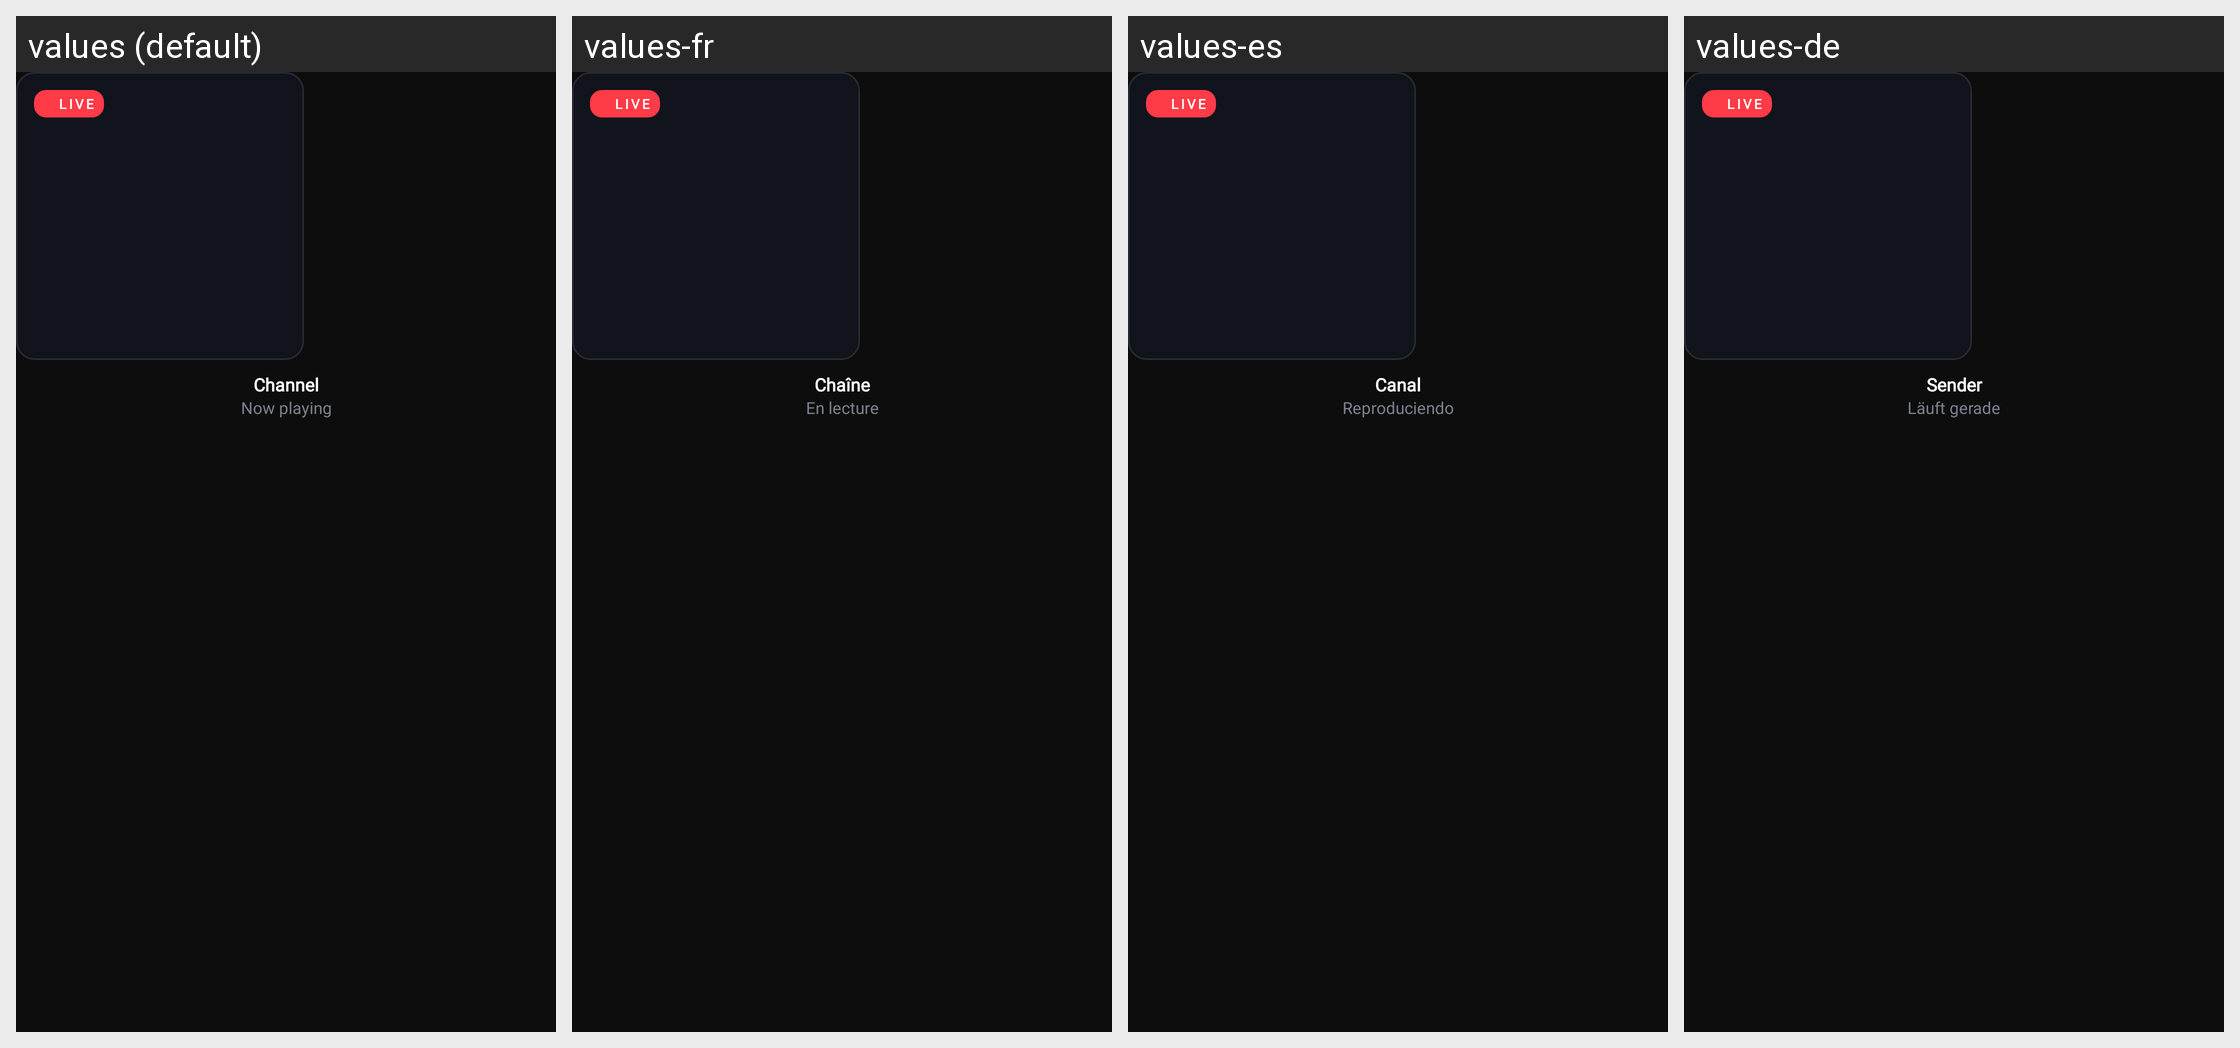

Locale-by-locale string values for the Android screen shown in this grid:
Android screen res/layout/cin_item_channel.xml rendered under 4 locales, left to right: values (default), values-fr, values-es, values-de. Device: Nexus 5 (rendered at 1080×1920; each locale shown at half size, 540×960, under a caption strip naming it); theme AppTheme.
Other locales in the repository, not shown: values-it, values-pt.
Strings drawn on this screen, with the default value and each locale's value (text and hints the layout hard-codes, and strings that could not be matched under every locale, appear in the picture but are not listed):

livev2_live_badge
  values: LIVE
  values-fr: LIVE  [not translated; the default value is used]
  values-es: LIVE  [not translated; the default value is used]
  values-de: LIVE  [not translated; the default value is used]

ui_channel
  values: Channel
  values-fr: Chaîne
  values-es: Canal
  values-de: Sender

ui_now_playing
  values: Now playing
  values-fr: En lecture
  values-es: Reproduciendo
  values-de: Läuft gerade
